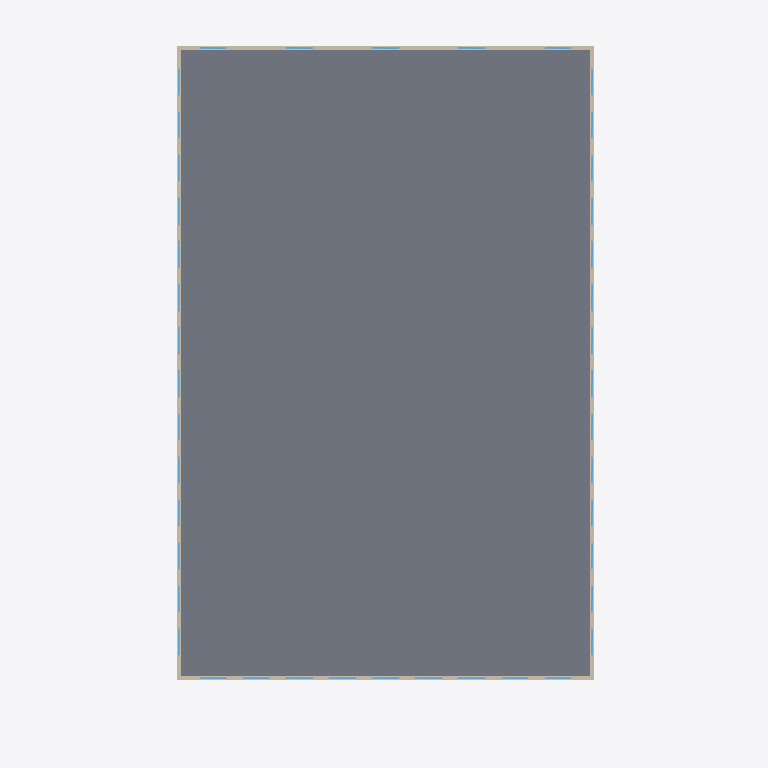
Plan cut of the same IFC building model at storey 'Level 4' (level 8.76 m, cut at 10.16 m), seen from above with north up, elements coloured by IFC class: 42 windows (light blue), 4 walls (beige), 1 slab (grey). Cut surfaces are drawn darker.
Extent 15.7 m × 24.8 m × 15.3 m (x, y, z). Storeys (5): Level 1 at -2.44 m; Level 2 at 1.56 m; Level 3 at 4.76 m; Level 4 at 8.76 m; Level 5 at 12.76 m. Elements (147): 112 IfcWindow, 29 IfcWallStandardCase, 5 IfcSlab, 1 IfcRailing.

HEADER;
FILE_DESCRIPTION(('ViewDefinition [CoordinationView_V2.0]'),'2;1');
FILE_NAME('Project Number','2017-03-16T12:03:44',(''),(''),'The EXPRESS Data Manager Version 5.02.0100.07 : 28 Aug 2013','20160225_1515(x64) - Exporter 17.0.416.0 - Alternate UI 17.12.14.0','');
FILE_SCHEMA(('IFC2X3'));
ENDSEC;
DATA;
#106=IFCPROJECT('1DCkQSU1r8hADXwwtbOPb_',#41,'Project Number',$,$,'Project Name','Project Status',(#95,#103),#90);
#38089=IFCSITE('1DCkQSU1r8hADXwwtbOPby',#41,'Default',$,'',#38088,$,$,.ELEMENT.,$,$,$,$,$);
#116=IFCBUILDING('1DCkQSU1r8hADXwwtbOPb$',#41,'',$,$,#32,$,'',.ELEMENT.,$,$,$);
#127=IFCBUILDINGSTOREY('1DCkQSU1r8hADXwwqQdcQG',#41,'Level 1',$,$,#125,$,'Level 1',.ELEMENT.,-2438.4);
#133=IFCBUILDINGSTOREY('1DCkQSU1r8hADXwwqQda1K',#41,'Level 2',$,$,#132,$,'Level 2',.ELEMENT.,1561.59999999992);
#139=IFCBUILDINGSTOREY('1DCkQSU1r8hADXwwqQdAau',#41,'Level 3',$,$,#138,$,'Level 3',.ELEMENT.,4761.6);
#145=IFCBUILDINGSTOREY('1DCkQSU1r8hADXwwqQdAbK',#41,'Level 4',$,$,#144,$,'Level 4',.ELEMENT.,8761.6);
#151=IFCBUILDINGSTOREY('1DCkQSU1r8hADXwwqQdGiO',#41,'Level 5',$,$,#150,$,'Level 5',.ELEMENT.,12761.6);
#2533=IFCSLAB('04eS6DluPEyuhIjl967T_7',#41,'Floor:4":195617',$,'Floor:4"',#2517,#2531,'195617',.FLOOR.);
#2653=IFCWALLSTANDARDCASE('0YVPFkxaD0j8VFTChRnm9e',#41,'Basic Wall:Generic - 5":227870',$,'Basic Wall:Generic - 5":252',#2612,#2651,'227870');
#2765=IFCWALLSTANDARDCASE('0YVPFkxaD0j8VFTChRnm9M',#41,'Basic Wall:Generic - 5":227872',$,'Basic Wall:Generic - 5":252',#2726,#2763,'227872');
#2709=IFCWALLSTANDARDCASE('0YVPFkxaD0j8VFTChRnm9f',#41,'Basic Wall:Generic - 5":227871',$,'Basic Wall:Generic - 5":252',#2670,#2707,'227871');
#2819=IFCWALLSTANDARDCASE('0YVPFkxaD0j8VFTChRnm9N',#41,'Basic Wall:Generic - 5":227873',$,'Basic Wall:Generic - 5":252',#2782,#2817,'227873');
#4927=IFCWINDOW('0KbLP_eAHDSwCd2$j8lFHv',#41,'ALUMINIUMbig:ALUMINIUMbig:235975',$,'ALUMINIUMbig',#41330,#4921,'235975',2100.0,914.4);
#4948=IFCWINDOW('0KbLP_eAHDSwCd2$j8lFHt',#41,'ALUMINIUMbig:ALUMINIUMbig:235977',$,'ALUMINIUMbig',#41356,#4942,'235977',2100.0,914.4);
#5053=IFCWINDOW('0KbLP_eAHDSwCd2$j8lFHj',#41,'ALUMINIUMbig:ALUMINIUMbig:235987',$,'ALUMINIUMbig',#41486,#5047,'235987',2100.0,914.4);
#5074=IFCWINDOW('0KbLP_eAHDSwCd2$j8lFHh',#41,'ALUMINIUMbig:ALUMINIUMbig:235989',$,'ALUMINIUMbig',#41512,#5068,'235989',2100.0,914.4);
#5095=IFCWINDOW('0KbLP_eAHDSwCd2$j8lFHf',#41,'ALUMINIUMbig:ALUMINIUMbig:235991',$,'ALUMINIUMbig',#41538,#5089,'235991',2100.0,914.4);
#5221=IFCWINDOW('0KbLP_eAHDSwCd2$j8lFHT',#41,'ALUMINIUMbig:ALUMINIUMbig:236003',$,'ALUMINIUMbig',#40832,#5215,'236003',2100.0,914.4);
#5242=IFCWINDOW('0KbLP_eAHDSwCd2$j8lFHR',#41,'ALUMINIUMbig:ALUMINIUMbig:236005',$,'ALUMINIUMbig',#40858,#5236,'236005',2100.0,914.4);
#5347=IFCWINDOW('0KbLP_eAHDSwCd2$j8lFHH',#41,'ALUMINIUMbig:ALUMINIUMbig:236015',$,'ALUMINIUMbig',#40988,#5341,'236015',2100.0,914.4);
#5368=IFCWINDOW('0KbLP_eAHDSwCd2$j8lFHF',#41,'ALUMINIUMbig:ALUMINIUMbig:236017',$,'ALUMINIUMbig',#41014,#5362,'236017',2100.0,914.4);
#5389=IFCWINDOW('0KbLP_eAHDSwCd2$j8lFHD',#41,'ALUMINIUMbig:ALUMINIUMbig:236019',$,'ALUMINIUMbig',#41040,#5383,'236019',2100.0,914.4);
#5494=IFCWINDOW('0KbLP_eAHDSwCd2$j8lFH3',#41,'ALUMINIUMbig:ALUMINIUMbig:236029',$,'ALUMINIUMbig',#41172,#5488,'236029',2100.0,914.4);
#5536=IFCWINDOW('0KbLP_eAHDSwCd2$j8lFU$',#41,'ALUMINIUMbig:ALUMINIUMbig:236033',$,'ALUMINIUMbig',#41224,#5530,'236033',2100.0,914.4);
#5515=IFCWINDOW('0KbLP_eAHDSwCd2$j8lFH1',#41,'ALUMINIUMbig:ALUMINIUMbig:236031',$,'ALUMINIUMbig',#41198,#5509,'236031',2100.0,914.4);
#5620=IFCWINDOW('0KbLP_eAHDSwCd2$j8lFUt',#41,'ALUMINIUMbig:ALUMINIUMbig:236041',$,'ALUMINIUMbig',#41696,#5614,'236041',2100.0,914.4);
#5599=IFCWINDOW('0KbLP_eAHDSwCd2$j8lFUv',#41,'ALUMINIUMbig:ALUMINIUMbig:236039',$,'ALUMINIUMbig',#41670,#5593,'236039',2100.0,914.4);
#5641=IFCWINDOW('0KbLP_eAHDSwCd2$j8lFUr',#41,'ALUMINIUMbig:ALUMINIUMbig:236043',$,'ALUMINIUMbig',#41722,#5635,'236043',2100.0,914.4);
#5704=IFCWINDOW('0KbLP_eAHDSwCd2$j8lFUl',#41,'ALUMINIUMbig:ALUMINIUMbig:236049',$,'ALUMINIUMbig',#41800,#5698,'236049',2100.0,914.4);
#5725=IFCWINDOW('0KbLP_eAHDSwCd2$j8lFUj',#41,'ALUMINIUMbig:ALUMINIUMbig:236051',$,'ALUMINIUMbig',#41826,#5719,'236051',2100.0,914.4);
#4906=IFCWINDOW('0KbLP_eAHDSwCd2$j8lFHx',#41,'ALUMINIUMbig:ALUMINIUMbig:235973',$,'ALUMINIUMbig',#41304,#4900,'235973',2100.0,914.4);
#4885=IFCWINDOW('0KbLP_eAHDSwCd2$j8lFHz',#41,'ALUMINIUMbig:ALUMINIUMbig:235971',$,'ALUMINIUMbig',#41278,#4879,'235971',2100.0,914.4);
#4969=IFCWINDOW('0KbLP_eAHDSwCd2$j8lFHr',#41,'ALUMINIUMbig:ALUMINIUMbig:235979',$,'ALUMINIUMbig',#41382,#4963,'235979',2100.0,914.4);
#4990=IFCWINDOW('0KbLP_eAHDSwCd2$j8lFHp',#41,'ALUMINIUMbig:ALUMINIUMbig:235981',$,'ALUMINIUMbig',#41408,#4984,'235981',2100.0,914.4);
#5011=IFCWINDOW('0KbLP_eAHDSwCd2$j8lFHn',#41,'ALUMINIUMbig:ALUMINIUMbig:235983',$,'ALUMINIUMbig',#41434,#5005,'235983',2100.0,914.4);
#5032=IFCWINDOW('0KbLP_eAHDSwCd2$j8lFHl',#41,'ALUMINIUMbig:ALUMINIUMbig:235985',$,'ALUMINIUMbig',#41460,#5026,'235985',2100.0,914.4);
#5116=IFCWINDOW('0KbLP_eAHDSwCd2$j8lFHd',#41,'ALUMINIUMbig:ALUMINIUMbig:235993',$,'ALUMINIUMbig',#41564,#5110,'235993',2100.0,914.4);
#5137=IFCWINDOW('0KbLP_eAHDSwCd2$j8lFHb',#41,'ALUMINIUMbig:ALUMINIUMbig:235995',$,'ALUMINIUMbig',#41590,#5131,'235995',2100.0,914.4);
#5158=IFCWINDOW('0KbLP_eAHDSwCd2$j8lFHZ',#41,'ALUMINIUMbig:ALUMINIUMbig:235997',$,'ALUMINIUMbig',#41616,#5152,'235997',2100.0,914.4);
#5200=IFCWINDOW('0KbLP_eAHDSwCd2$j8lFHV',#41,'ALUMINIUMbig:ALUMINIUMbig:236001',$,'ALUMINIUMbig',#40806,#5194,'236001',2100.0,914.4);
#5179=IFCWINDOW('0KbLP_eAHDSwCd2$j8lFHX',#41,'ALUMINIUMbig:ALUMINIUMbig:235999',$,'ALUMINIUMbig',#40780,#5173,'235999',2100.0,914.4);
#5263=IFCWINDOW('0KbLP_eAHDSwCd2$j8lFHP',#41,'ALUMINIUMbig:ALUMINIUMbig:236007',$,'ALUMINIUMbig',#40884,#5257,'236007',2100.0,914.4);
#5284=IFCWINDOW('0KbLP_eAHDSwCd2$j8lFHN',#41,'ALUMINIUMbig:ALUMINIUMbig:236009',$,'ALUMINIUMbig',#40910,#5278,'236009',2100.0,914.4);
#5305=IFCWINDOW('0KbLP_eAHDSwCd2$j8lFHL',#41,'ALUMINIUMbig:ALUMINIUMbig:236011',$,'ALUMINIUMbig',#40936,#5299,'236011',2100.0,914.4);
#5326=IFCWINDOW('0KbLP_eAHDSwCd2$j8lFHJ',#41,'ALUMINIUMbig:ALUMINIUMbig:236013',$,'ALUMINIUMbig',#40962,#5320,'236013',2100.0,914.4);
#5410=IFCWINDOW('0KbLP_eAHDSwCd2$j8lFHB',#41,'ALUMINIUMbig:ALUMINIUMbig:236021',$,'ALUMINIUMbig',#41066,#5404,'236021',2100.0,914.4);
#5431=IFCWINDOW('0KbLP_eAHDSwCd2$j8lFH9',#41,'ALUMINIUMbig:ALUMINIUMbig:236023',$,'ALUMINIUMbig',#41092,#5425,'236023',2100.0,914.4);
#5452=IFCWINDOW('0KbLP_eAHDSwCd2$j8lFH7',#41,'ALUMINIUMbig:ALUMINIUMbig:236025',$,'ALUMINIUMbig',#41118,#5446,'236025',2100.0,914.4);
#5473=IFCWINDOW('0KbLP_eAHDSwCd2$j8lFH5',#41,'ALUMINIUMbig:ALUMINIUMbig:236027',$,'ALUMINIUMbig',#41146,#5467,'236027',2100.0,914.4);
#5557=IFCWINDOW('0KbLP_eAHDSwCd2$j8lFUz',#41,'ALUMINIUMbig:ALUMINIUMbig:236035',$,'ALUMINIUMbig',#41250,#5551,'236035',2100.0,914.4);
#5578=IFCWINDOW('0KbLP_eAHDSwCd2$j8lFUx',#41,'ALUMINIUMbig:ALUMINIUMbig:236037',$,'ALUMINIUMbig',#41644,#5572,'236037',2100.0,914.4);
#5662=IFCWINDOW('0KbLP_eAHDSwCd2$j8lFUp',#41,'ALUMINIUMbig:ALUMINIUMbig:236045',$,'ALUMINIUMbig',#41748,#5656,'236045',2100.0,914.4);
#5683=IFCWINDOW('0KbLP_eAHDSwCd2$j8lFUn',#41,'ALUMINIUMbig:ALUMINIUMbig:236047',$,'ALUMINIUMbig',#41774,#5677,'236047',2100.0,914.4);
#5746=IFCWINDOW('0KbLP_eAHDSwCd2$j8lFUh',#41,'ALUMINIUMbig:ALUMINIUMbig:236053',$,'ALUMINIUMbig',#41852,#5740,'236053',2100.0,914.4);
ENDSEC;